Run: headless pygame with SDL's dummy video driver; simulated clock (each Clock.tick advances the game by its frame time, no real sleeping); random seed 0; keys injected as events and as key.get_pressed() state; no mouse input.
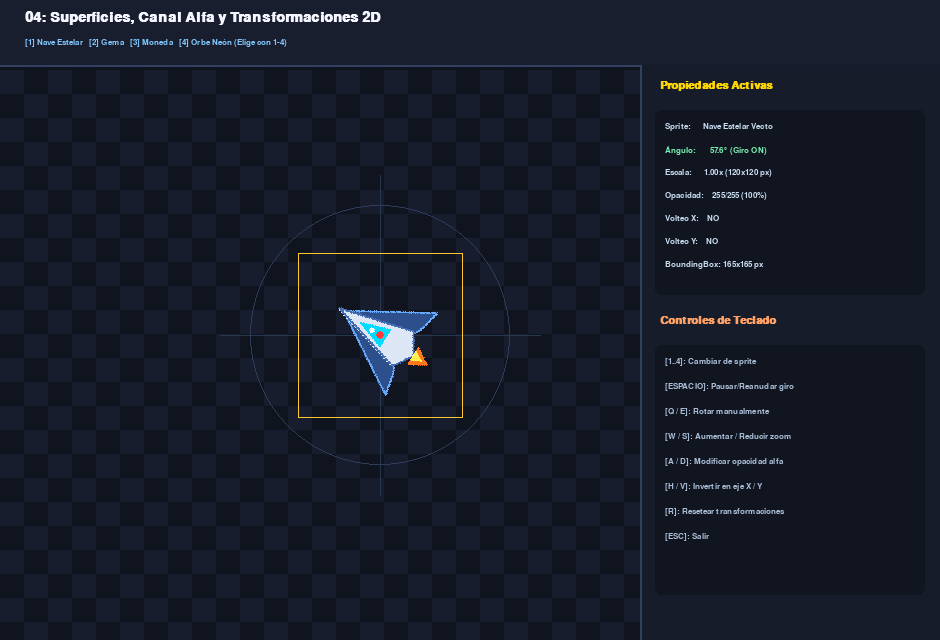
Frame 1 of 4 · flips 1–60 · no input
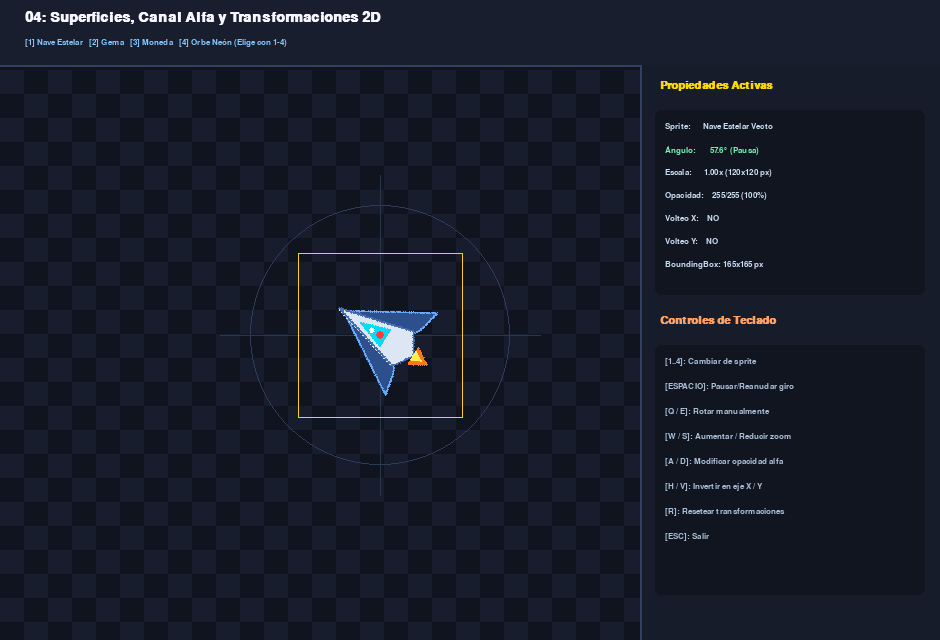
Frame 2 of 4 · flips 61–180 · tapped SPACE, RETURN · held RIGHT (→), D
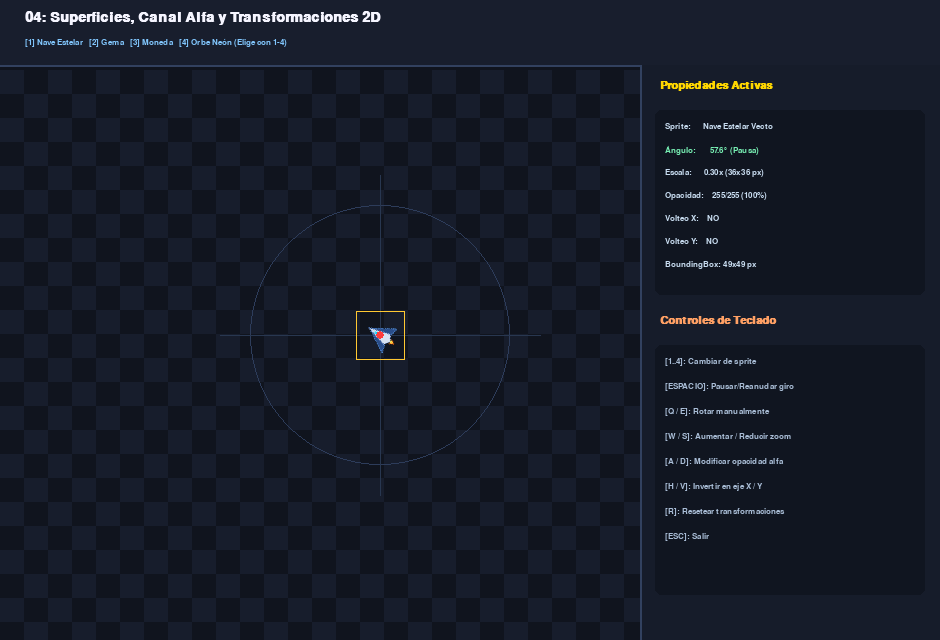
Frame 3 of 4 · flips 181–300 · held DOWN (↓), S
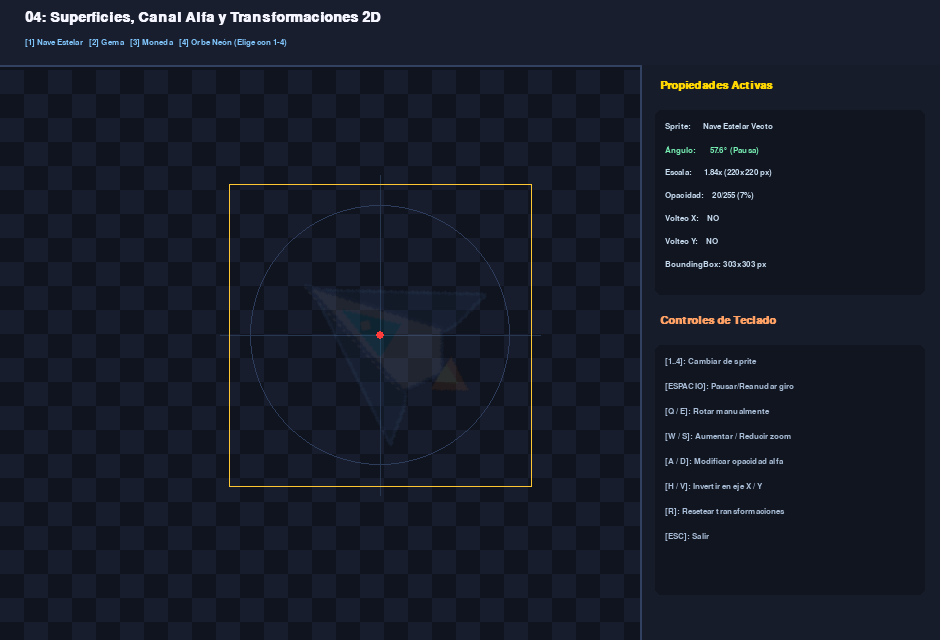
Frame 4 of 4 · flips 301–420 · held LEFT (←), A, UP (↑), W

The pygame program that drew these frames:

"""
=============================================================================
04 - Superficies (Surface), Canal Alfa y Transformaciones en Pygame
=============================================================================
En Pygame, casi todo elemento visual es una 'Surface' (superficie).
Este módulo explica en profundidad:
  1. Creación de superficies en memoria con pygame.Surface((w, h)).
  2. Transparencias:
     - Superficies con canal alfa por píxel (pygame.SRCALPHA).
     - Opacidad global de superficie con surface.set_alpha(0-255).
     - Máscara de color transparente con surface.set_colorkey().
  3. Módulo pygame.transform:
     - Rotación (pygame.transform.rotate) manteniendo el centro fijo (sin temblor).
     - Escalado rápido (scale) vs suavizado de alta calidad (smoothscale).
     - Inversión de imagen horizontal y vertical (pygame.transform.flip).
     - Transformación combinada (rotozoom).
  4. Generación procedimental de sprites estilizados en código (100% autónomos).

Controles interactivos:
  - [1, 2, 3, 4]: Seleccionar el Sprite activo (Nave, Gema, Moneda, Orbe Neón).
  - [Q / E]: Rotar manualmente en sentido antihorario u horario.
  - [ESPACIO]: Activar / desactivar rotación automática continua.
  - [W / S]: Aumentar o reducir el factor de escala (zoom).
  - [A / D]: Aumentar o disminuir la transparencia (canal alfa global).
  - [H]: Voltear horizontalmente (Flip X).
  - [V]: Voltear verticalmente (Flip Y).
  - [R]: Restablecer valores de transformación por defecto.
  - [ESC]: Salir.
=============================================================================
"""

import sys
import math
import pygame

# -----------------------------------------------------------------------------
# Generadores de Sprites Procedimentales en memoria (Superficies con SRCALPHA)
# -----------------------------------------------------------------------------

def crear_sprite_nave():
    """Genera una superficie transparente con una nave espacial vectorizada."""
    w, h = 120, 120
    surf = pygame.Surface((w, h), pygame.SRCALPHA)
    cx, cy = w // 2, h // 2

    # Alas traseras
    alas = [(cx, cy - 45), (cx + 48, cy + 35), (cx + 25, cy + 30), (cx, cy + 15),
            (cx - 25, cy + 30), (cx - 48, cy + 35)]
    pygame.draw.polygon(surf, (45, 80, 140), alas)
    pygame.draw.polygon(surf, (100, 170, 255), alas, width=2)

    # Fuselaje principal
    fuselaje = [(cx, cy - 50), (cx + 20, cy + 25), (cx, cy + 38), (cx - 20, cy + 25)]
    pygame.draw.polygon(surf, (220, 230, 245), fuselaje)
    pygame.draw.polygon(surf, (70, 110, 180), fuselaje, width=2)

    # Cabina de cristal con brillo
    cabina = [(cx, cy - 25), (cx + 10, cy + 5), (cx - 10, cy + 5)]
    pygame.draw.polygon(surf, (0, 220, 255), cabina)
    pygame.draw.circle(surf, (255, 255, 255), (cx, cy - 10), 3)

    # Propulsores y fuego
    fuego = [(cx - 10, cy + 38), (cx, cy + 55), (cx + 10, cy + 38)]
    pygame.draw.polygon(surf, (255, 120, 30), fuego)
    pygame.draw.polygon(surf, (255, 240, 80), [(cx - 5, cy + 38), (cx, cy + 48), (cx + 5, cy + 38)])

    return surf

def crear_sprite_gema():
    """Genera una superficie con una gema esmeralda facetada."""
    w, h = 120, 120
    surf = pygame.Surface((w, h), pygame.SRCALPHA)
    cx, cy = w // 2, h // 2

    # Facetas de la gema
    p_arriba = (cx, cy - 45)
    p_abajo = (cx, cy + 45)
    p_der = (cx + 40, cy - 10)
    p_izq = (cx - 40, cy - 10)
    p_centro = (cx, cy - 5)

    # Polígonos de facetas con diferente iluminación
    pygame.draw.polygon(surf, (60, 220, 130), [p_arriba, p_der, p_centro])
    pygame.draw.polygon(surf, (30, 170, 90),  [p_arriba, p_izq, p_centro])
    pygame.draw.polygon(surf, (20, 130, 70),  [p_izq, p_abajo, p_centro])
    pygame.draw.polygon(surf, (40, 190, 100), [p_der, p_abajo, p_centro])

    # Bordes de las aristas
    for faceta in [[p_arriba, p_der, p_centro], [p_arriba, p_izq, p_centro],
                   [p_izq, p_abajo, p_centro], [p_der, p_abajo, p_centro]]:
        pygame.draw.polygon(surf, (200, 255, 220), faceta, width=2)

    # Destello de luz especular
    pygame.draw.circle(surf, (255, 255, 255), (cx - 15, cy - 20), 4)
    return surf

def crear_sprite_moneda():
    """Genera una moneda de oro con relieve circular."""
    w, h = 120, 120
    surf = pygame.Surface((w, h), pygame.SRCALPHA)
    cx, cy = w // 2, h // 2

    # Borde dorado exterior
    pygame.draw.circle(surf, (215, 155, 20), (cx, cy), 46)
    # Cuerpo brillante
    pygame.draw.circle(surf, (255, 205, 40), (cx, cy), 41)
    # Borde interior
    pygame.draw.circle(surf, (230, 175, 25), (cx, cy), 34, width=3)
    # Estrella o símbolo central
    puntos_estrella = []
    for i in range(10):
        r = 20 if (i % 2 == 0) else 10
        ang = i * (math.pi / 5) - math.pi / 2
        puntos_estrella.append((cx + math.cos(ang) * r, cy + math.sin(ang) * r))
    pygame.draw.polygon(surf, (255, 240, 130), puntos_estrella)
    return surf

def crear_sprite_orbe_resplandor():
    """Genera un orbe de energía neón con gradiente de transparencia alfa."""
    w, h = 140, 140
    surf = pygame.Surface((w, h), pygame.SRCALPHA)
    cx, cy = w // 2, h // 2

    # Círculos concéntricos con alfa decreciente para efecto de resplandor (bloom)
    for radio in range(60, 5, -3):
        factor = 1.0 - (radio / 60.0)
        alfa = int(factor * factor * 180)
        color = (180, 50, 255, alfa)
        pygame.draw.circle(surf, color, (cx, cy), radio)

    pygame.draw.circle(surf, (240, 180, 255), (cx, cy), 16)
    pygame.draw.circle(surf, (255, 255, 255), (cx, cy), 9)
    return surf

def rotar_sobre_centro(superficie, angulo, centro):
    """
    Rota una superficie alrededor de su centro sin producir desplazamiento o temblor.
    Retorna la nueva superficie y su nuevo rectángulo centrado en la posición original.
    """
    nueva_surf = pygame.transform.rotate(superficie, angulo)
    nuevo_rect = nueva_surf.get_rect(center=centro)
    return nueva_surf, nuevo_rect

def main():
    pygame.init()
    ANCHO, ALTO = 940, 640
    pantalla = pygame.display.set_mode((ANCHO, ALTO))
    pygame.display.set_caption("04 - Superficies, Canal Alfa y Transformaciones")

    reloj = pygame.time.Clock()
    fuente_titulo = pygame.font.SysFont("Segoe UI", 21, bold=True)
    fuente_sub = pygame.font.SysFont("Segoe UI", 16, bold=True)
    fuente_mono = pygame.font.SysFont("Consolas", 13)

    # Catálogo de sprites creados en memoria
    sprites = [
        {"nombre": "Nave Estelar Vectorial", "surf": crear_sprite_nave()},
        {"nombre": "Gema Esmeralda Facetada", "surf": crear_sprite_gema()},
        {"nombre": "Moneda Dorada Mágica",   "surf": crear_sprite_moneda()},
        {"nombre": "Orbe Neón con Resplandor", "surf": crear_sprite_orbe_resplandor()},
    ]
    idx_sprite = 0

    # Variables de transformación
    angulo = 0.0
    escala = 1.0
    opacidad = 255
    volteo_x = False
    volteo_y = False
    auto_rotar = True
    velocidad_rotacion = 60.0  # Grados por segundo

    ejecutando = True
    while ejecutando:
        dt = reloj.tick(60) / 1000.0

        for evento in pygame.event.get():
            if evento.type == pygame.QUIT:
                ejecutando = False
            elif evento.type == pygame.KEYDOWN:
                if evento.key == pygame.K_ESCAPE:
                    ejecutando = False
                elif evento.key == pygame.K_1:
                    idx_sprite = 0
                elif evento.key == pygame.K_2:
                    idx_sprite = 1
                elif evento.key == pygame.K_3:
                    idx_sprite = 2
                elif evento.key == pygame.K_4:
                    idx_sprite = 3
                elif evento.key == pygame.K_SPACE:
                    auto_rotar = not auto_rotar
                elif evento.key == pygame.K_h:
                    volteo_x = not volteo_x
                elif evento.key == pygame.K_v:
                    volteo_y = not volteo_y
                elif evento.key == pygame.K_r:
                    # Restablecer valores
                    angulo = 0.0
                    escala = 1.0
                    opacidad = 255
                    volteo_x = False
                    volteo_y = False

        # Entrada continua para rotación manual, zoom y opacidad
        teclas = pygame.key.get_pressed()
        if teclas[pygame.K_q]:
            angulo = (angulo + 120.0 * dt) % 360
        if teclas[pygame.K_e]:
            angulo = (angulo - 120.0 * dt) % 360
        if teclas[pygame.K_w]:
            escala = min(2.8, escala + 0.8 * dt)
        if teclas[pygame.K_s]:
            escala = max(0.3, escala - 0.8 * dt)
        if teclas[pygame.K_a]:
            opacidad = max(20, opacidad - int(180 * dt))
        if teclas[pygame.K_d]:
            opacidad = min(255, opacidad + int(180 * dt))

        if auto_rotar:
            angulo = (angulo + velocidad_rotacion * dt) % 360

        # ---------------------------------------------------------------------
        # PROCESO DE TRANSFORMACIÓN EN CADENA
        # ---------------------------------------------------------------------
        # 1. Obtener la superficie base inalterada
        surf_base = sprites[idx_sprite]["surf"].copy()

        # 2. Aplicar transparencia global (canal alfa)
        surf_base.set_alpha(opacidad)

        # 3. Aplicar volteo (flip horizontal / vertical)
        if volteo_x or volteo_y:
            surf_base = pygame.transform.flip(surf_base, volteo_x, volteo_y)

        # 4. Aplicar escalado suave (smoothscale)
        ancho_orig, alto_orig = surf_base.get_size()
        nuevo_w = max(10, int(ancho_orig * escala))
        nuevo_h = max(10, int(alto_orig * escala))
        surf_escalada = pygame.transform.smoothscale(surf_base, (nuevo_w, nuevo_h))

        # 5. Aplicar rotación preservando el centro geométrico
        centro_escena = (ANCHO // 2 - 90, ALTO // 2 + 15)
        surf_final, rect_final = rotar_sobre_centro(surf_escalada, angulo, centro_escena)

        # ---------------------------------------------------------------------
        # RENDERIZADO VISUAL
        # ---------------------------------------------------------------------
        pantalla.fill((16, 20, 30))

        # Cuadrícula de transparencia estilo ajedrez (para apreciar el canal alfa)
        tam_cuad = 24
        area_lienzo_ancho = ANCHO - 300
        for gx in range(0, area_lienzo_ancho, tam_cuad):
            for gy in range(70, ALTO, tam_cuad):
                if ((gx // tam_cuad) + (gy // tam_cuad)) % 2 == 0:
                    pygame.draw.rect(pantalla, (23, 29, 44), (gx, gy, tam_cuad, tam_cuad))

        # Ejes guías y círculo de órbita
        pygame.draw.circle(pantalla, (45, 60, 90), centro_escena, 130, width=1)
        pygame.draw.line(pantalla, (40, 55, 80), (centro_escena[0] - 160, centro_escena[1]), (centro_escena[0] + 160, centro_escena[1]), 1)
        pygame.draw.line(pantalla, (40, 55, 80), (centro_escena[0], centro_escena[1] - 160), (centro_escena[0], centro_escena[1] + 160), 1)

        # Dibujar la superficie transformada final
        pantalla.blit(surf_final, rect_final)

        # Dibujar la caja delimitadora (Bounding Box del rect resultante)
        pygame.draw.rect(pantalla, (255, 200, 50), rect_final, width=1)

        # Punto del centro
        pygame.draw.circle(pantalla, (255, 60, 60), centro_escena, 4)

        # ---------------------------------------------------------------------
        # CABECERA Y PANEL LATERAL
        # ---------------------------------------------------------------------
        # Barra superior
        pygame.draw.rect(pantalla, (24, 30, 45), (0, 0, ANCHO, 65))
        pygame.draw.line(pantalla, (50, 65, 95), (0, 65), (ANCHO, 65), 2)
        tit = fuente_titulo.render("04: Superficies, Canal Alfa y Transformaciones 2D", True, (245, 245, 255))
        pantalla.blit(tit, (25, 10))

        tabs = "[1] Nave Estelar   [2] Gema   [3] Moneda   [4] Orbe Neón (Elige con 1-4)"
        surf_tabs = fuente_mono.render(tabs, True, (130, 200, 255))
        pantalla.blit(surf_tabs, (25, 38))

        # Panel lateral de propiedades
        px_panel = ANCHO - 300
        pygame.draw.rect(pantalla, (22, 28, 42), (px_panel, 65, 300, ALTO - 65))
        pygame.draw.line(pantalla, (50, 65, 95), (px_panel, 65), (px_panel, ALTO), 2)

        tit_prop = fuente_sub.render("Propiedades Activas", True, (255, 215, 0))
        pantalla.blit(tit_prop, (px_panel + 20, 80))

        props = [
            f"Sprite:      {sprites[idx_sprite]['nombre'][:18]}",
            f"Ángulo:      {angulo:5.1f}° {'(Giro ON)' if auto_rotar else '(Pausa)'}",
            f"Escala:      {escala:4.2f}x ({nuevo_w}x{nuevo_h} px)",
            f"Opacidad:    {opacidad}/255 ({int(opacidad/255*100)}%)",
            f"Volteo X:    {'SÍ' if volteo_x else 'NO'}",
            f"Volteo Y:    {'SÍ' if volteo_y else 'NO'}",
            f"BoundingBox: {rect_final.width}x{rect_final.height} px",
        ]
        pygame.draw.rect(pantalla, (16, 21, 32), (px_panel + 15, 110, 270, 185), border_radius=6)
        for i, pr in enumerate(props):
            col_p = (120, 240, 180) if "Ángulo" in pr else (200, 220, 240)
            surf_pr = fuente_mono.render(pr, True, col_p)
            pantalla.blit(surf_pr, (px_panel + 25, 122 + i * 23))

        # Panel de instrucciones
        tit_inst = fuente_sub.render("Controles de Teclado", True, (255, 160, 100))
        pantalla.blit(tit_inst, (px_panel + 20, 315))

        comandos = [
            "[1..4]: Cambiar de sprite",
            "[ESPACIO]: Pausar/Reanudar giro",
            "[Q / E]: Rotar manualmente",
            "[W / S]: Aumentar / Reducir zoom",
            "[A / D]: Modificar opacidad alfa",
            "[H / V]: Invertir en eje X / Y",
            "[R]: Resetear transformaciones",
            "[ESC]: Salir",
        ]
        pygame.draw.rect(pantalla, (16, 21, 32), (px_panel + 15, 345, 270, 250), border_radius=6)
        for i, cmd in enumerate(comandos):
            surf_c = fuente_mono.render(cmd, True, (170, 190, 215))
            pantalla.blit(surf_c, (px_panel + 25, 357 + i * 25))

        pygame.display.flip()

    pygame.quit()
    sys.exit()

if __name__ == "__main__":
    main()
